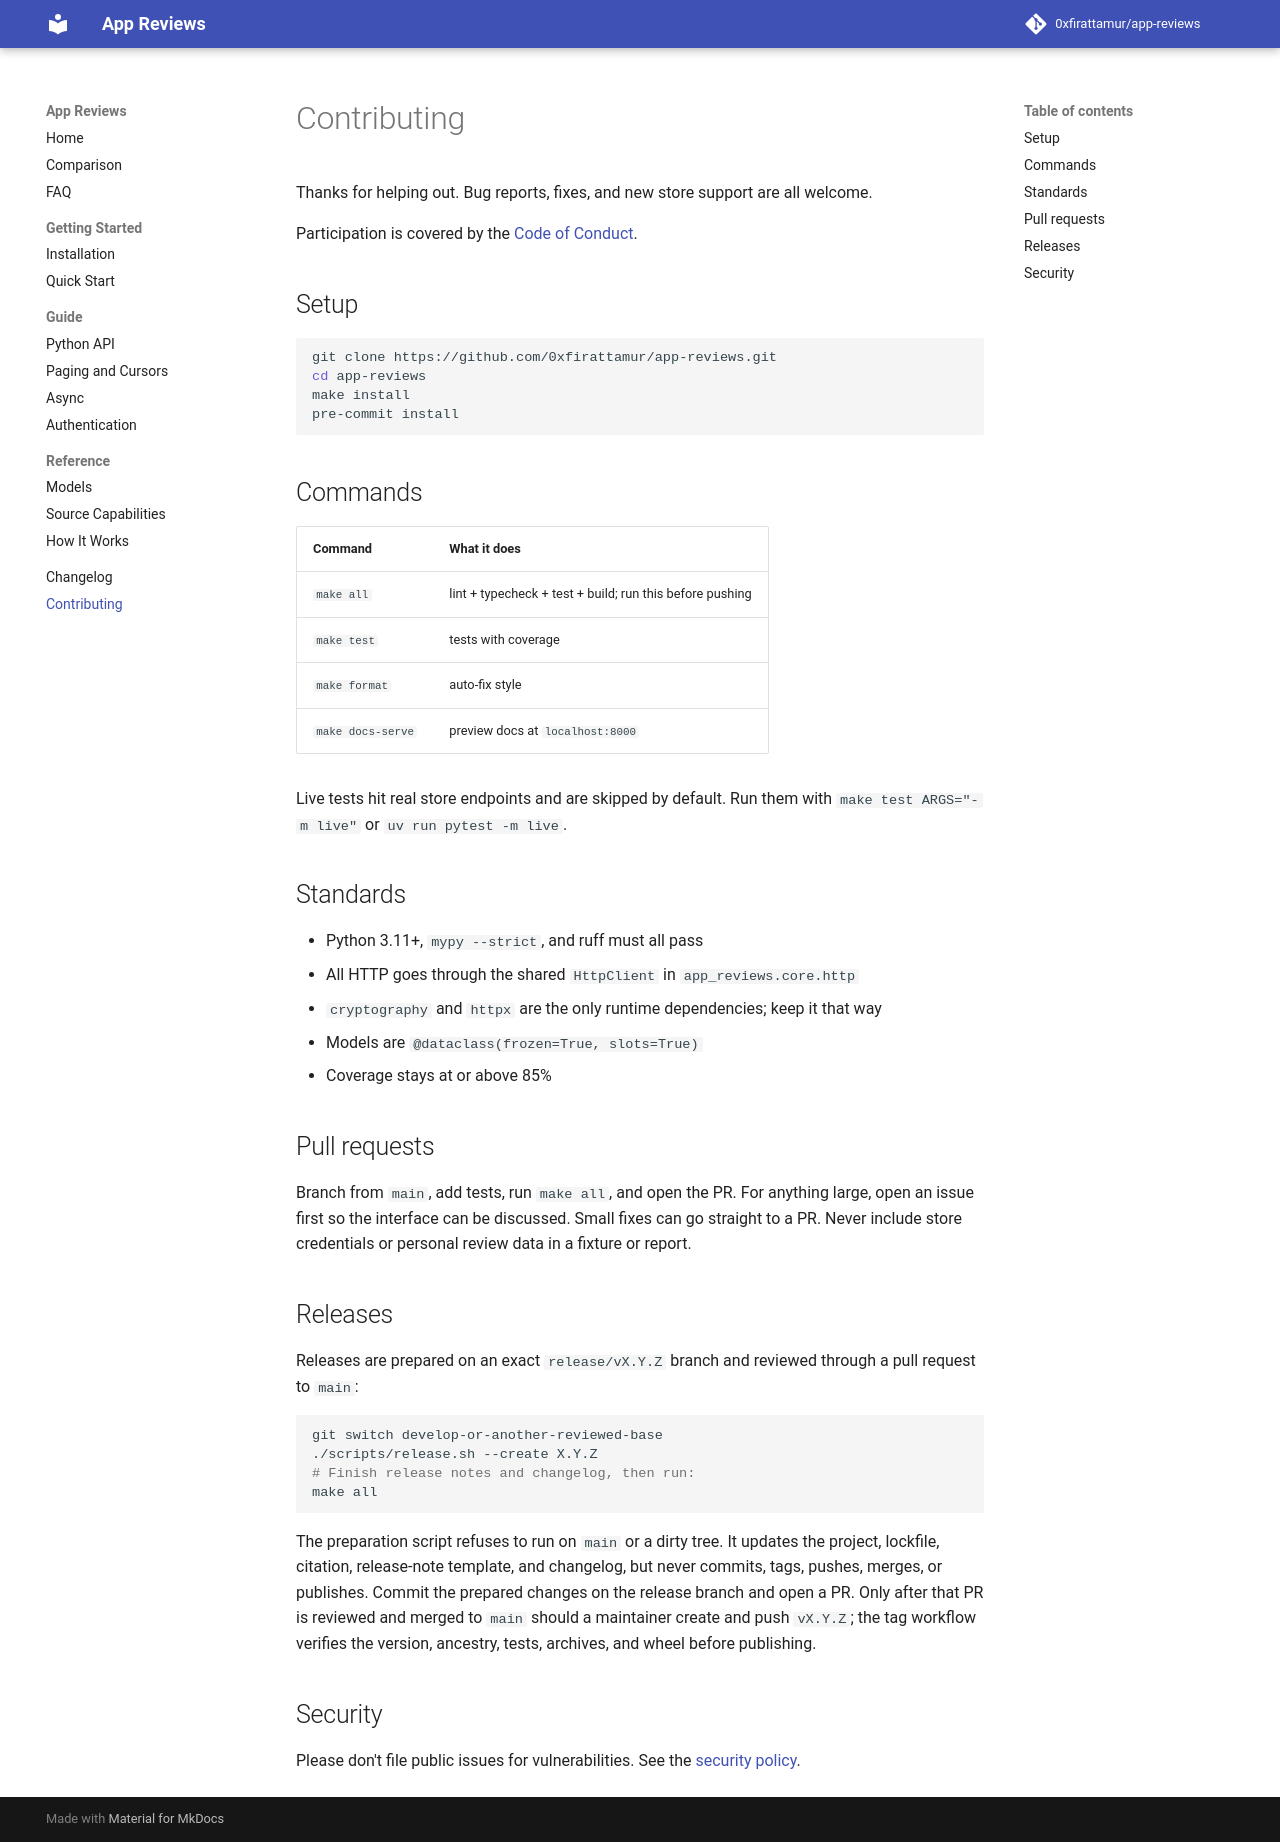

repository: 0xfirattamur/app-reviews · page: contributing/index.html · generator: mkdocs

# Contributing

Thanks for helping out. Bug reports, fixes, and new store support are all welcome.

Participation is covered by the
[Code of Conduct](https://github.com/0xfirattamur/app-reviews/blob/main/CODE_OF_CONDUCT.md).

## Setup

```bash
git clone https://github.com/0xfirattamur/app-reviews.git
cd app-reviews
make install
pre-commit install
```

## Commands

| Command | What it does |
|---------|--------------|
| `make all` | lint + typecheck + test + build; run this before pushing |
| `make test` | tests with coverage |
| `make format` | auto-fix style |
| `make docs-serve` | preview docs at `localhost:8000` |

Live tests hit real store endpoints and are skipped by default. Run them with `make test ARGS="-m live"` or `uv run pytest -m live`.

## Standards

- Python 3.11+, `mypy --strict`, and ruff must all pass
- All HTTP goes through the shared `HttpClient` in `app_reviews.core.http`
- `cryptography` and `httpx` are the only runtime dependencies; keep it that way
- Models are `@dataclass(frozen=True, slots=True)`
- Coverage stays at or above 85%

## Pull requests

Branch from `main`, add tests, run `make all`, and open the PR. For anything
large, open an issue first so the interface can be discussed. Small fixes can go
straight to a PR. Never include store credentials or personal review data in a
fixture or report.

## Releases

Releases are prepared on an exact `release/vX.Y.Z` branch and reviewed through
a pull request to `main`:

```bash
git switch develop-or-another-reviewed-base
./scripts/release.sh --create X.Y.Z
# Finish release notes and changelog, then run:
make all
```

The preparation script refuses to run on `main` or a dirty tree. It updates the
project, lockfile, citation, release-note template, and changelog, but never
commits, tags, pushes, merges, or publishes. Commit the prepared changes on the
release branch and open a PR. Only after that PR is reviewed and merged to
`main` should a maintainer create and push `vX.Y.Z`; the tag workflow verifies
the version, ancestry, tests, archives, and wheel before publishing.

## Security

Please don't file public issues for vulnerabilities. See the
[security policy](https://github.com/0xfirattamur/app-reviews/blob/main/SECURITY.md).
